The GitHub repository sPedersennn/VT2_Machine-Vision contains a labelled image folder "Dataset" with 4 categories: machine screw, philips, plaster screw, Torx screw. Examples follow, each with its label.

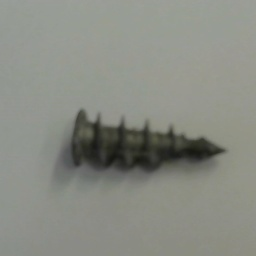
Label: plaster screw

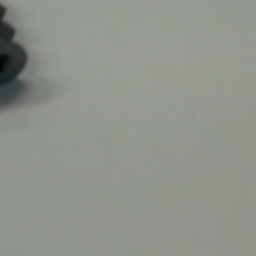
Label: plaster screw

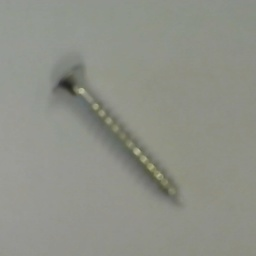
Label: Torx screw

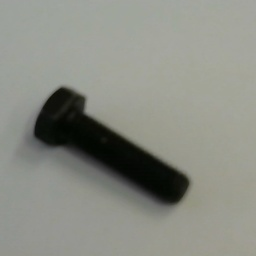
Label: machine screw

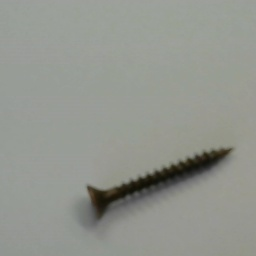
Label: philips

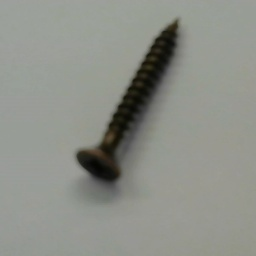
Label: philips
